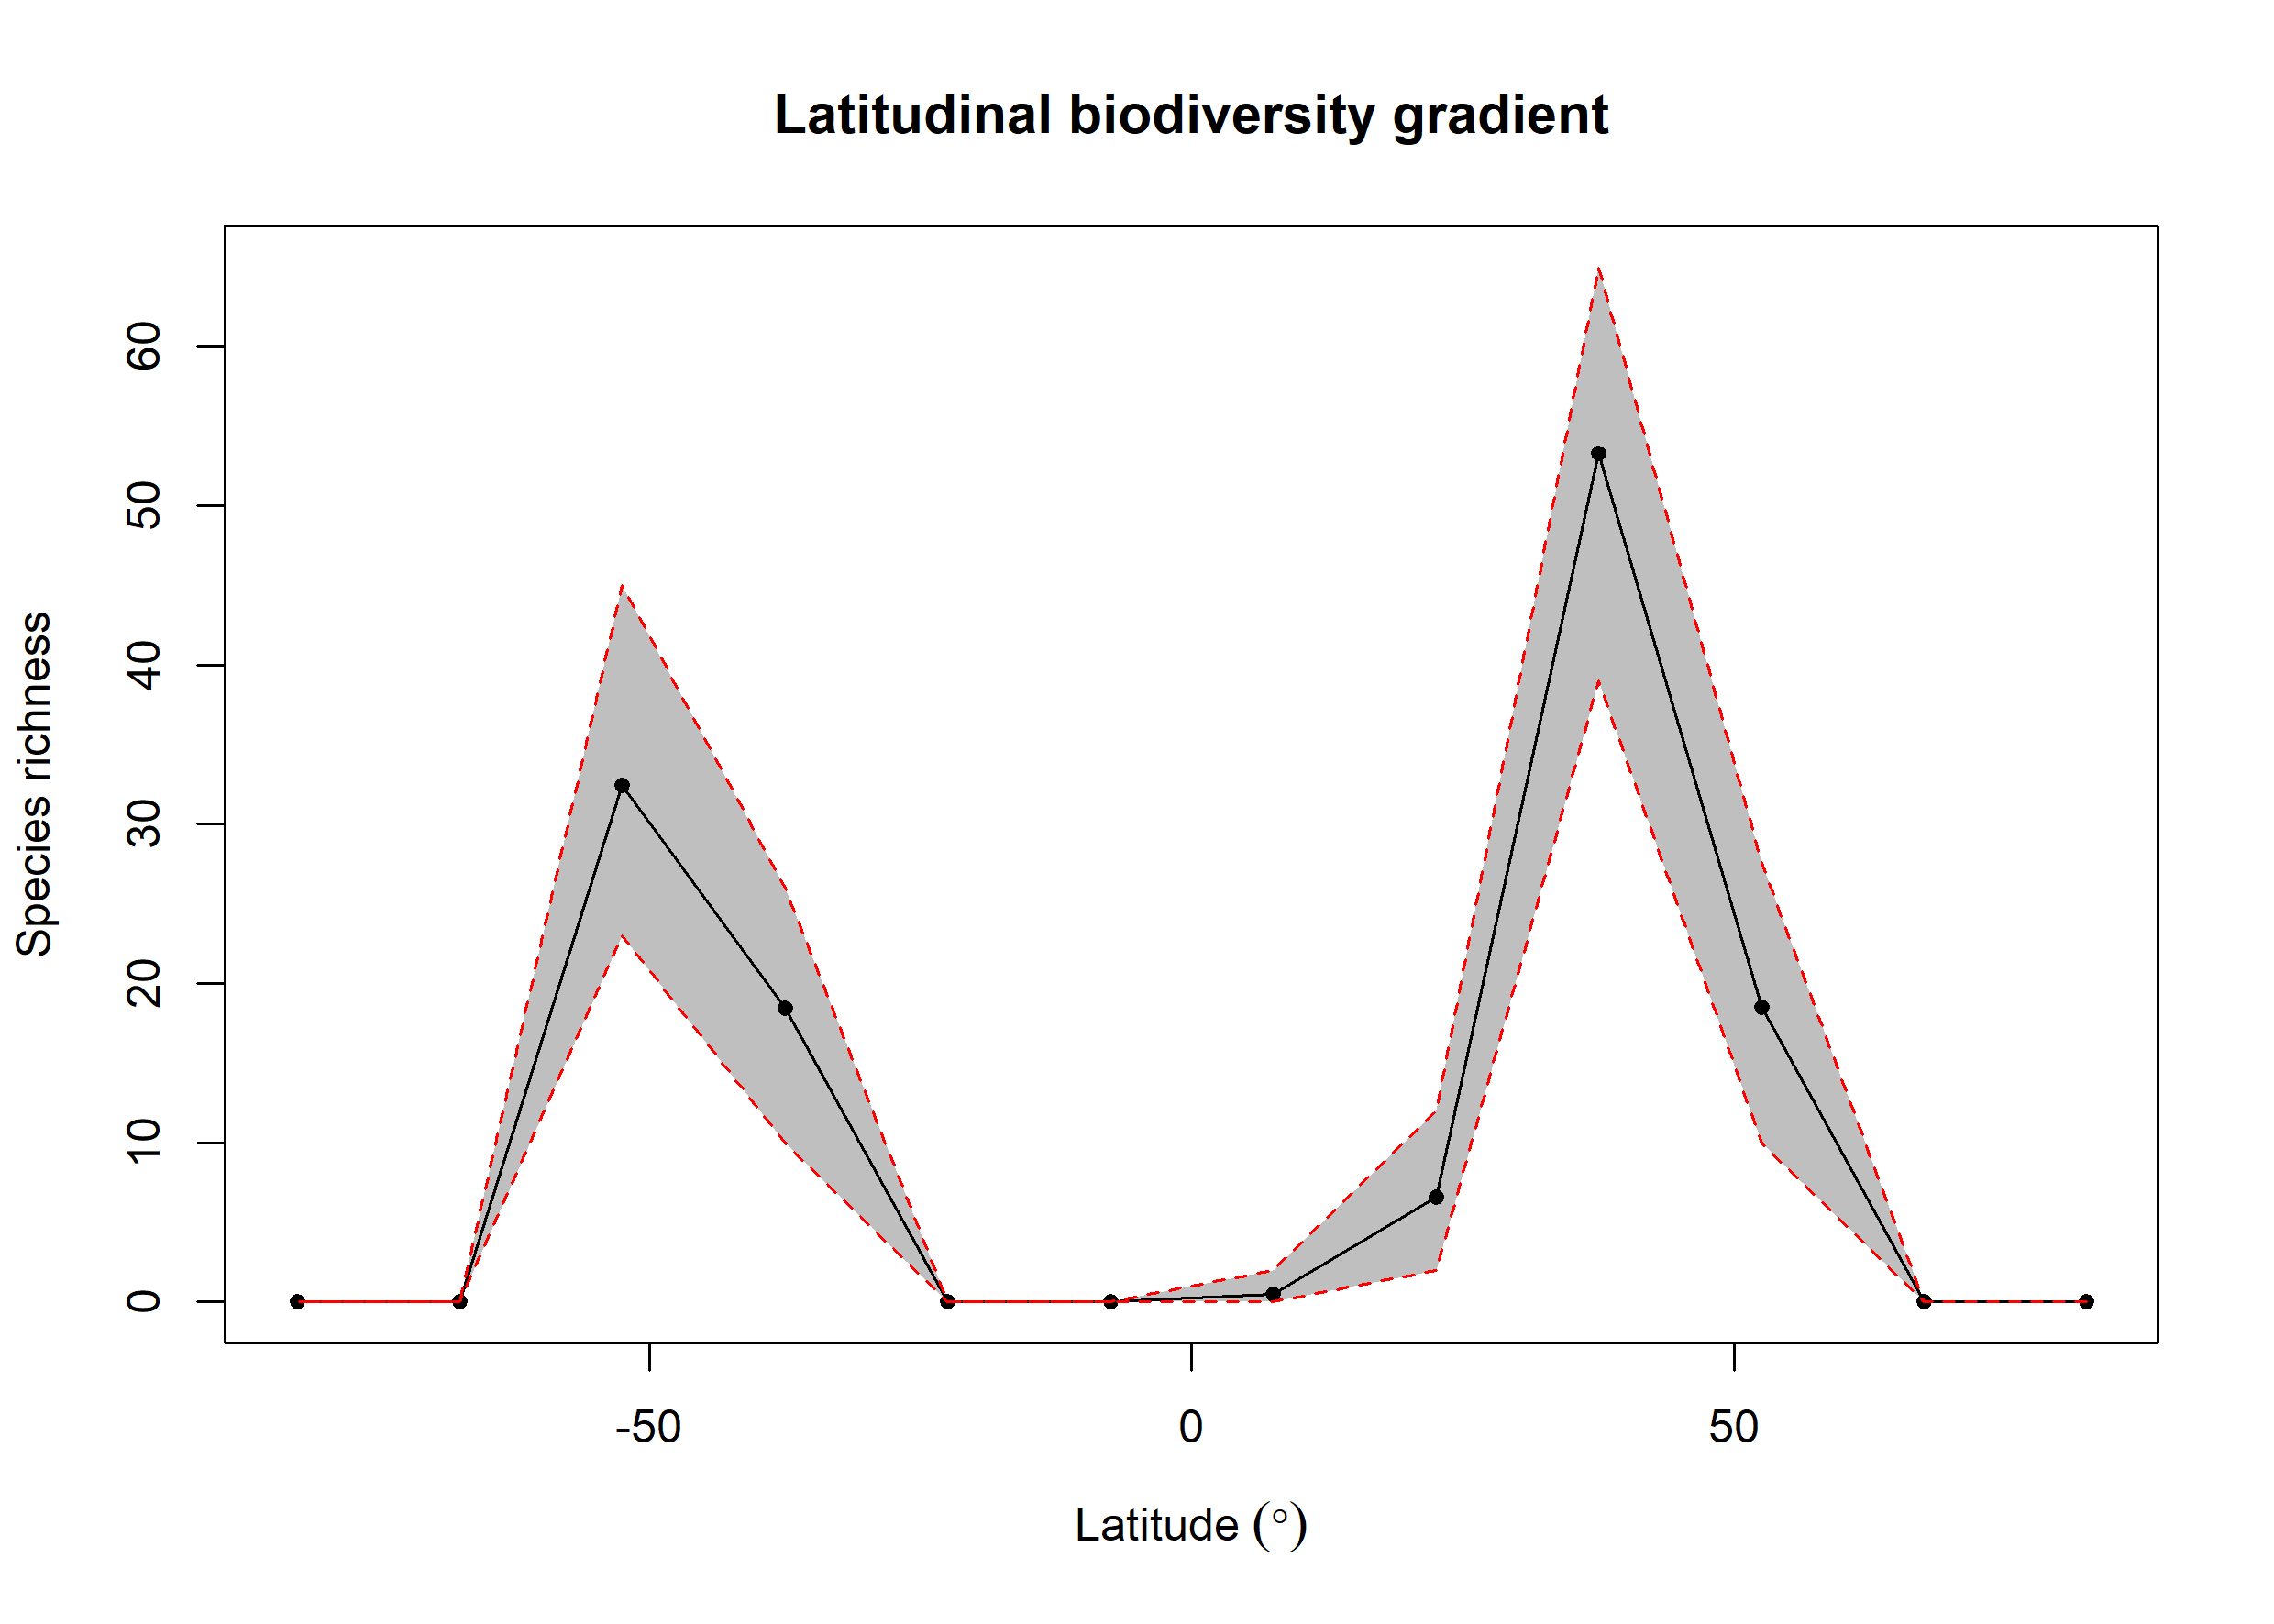

Source data for this figure (header and first rows):
bin, max, min, mid, hemisphere, mean_richness, CI.Lower, CI.Upper
1, 90, 75, 82.5, N, 0, 0, 0
2, 75, 60, 67.5, N, 0, 0, 0
3, 60, 45, 52.5, N, 18.51, 10, 27.52
4, 45, 30, 37.5, N, 53.31, 39, 65
5, 30, 15, 22.5, N, 6.6, 2, 12
6, 15, 0, 7.5, N, 0.5, 0, 2
7, 0, -15, -7.5, S, 0, 0, 0
8, -15, -30, -22.5, S, 0, 0, 0
9, -30, -45, -37.5, S, 18.46, 10, 26
10, -45, -60, -52.5, S, 32.47, 23, 45
11, -60, -75, -67.5, S, 0, 0, 0
12, -75, -90, -82.5, S, 0, 0, 0
